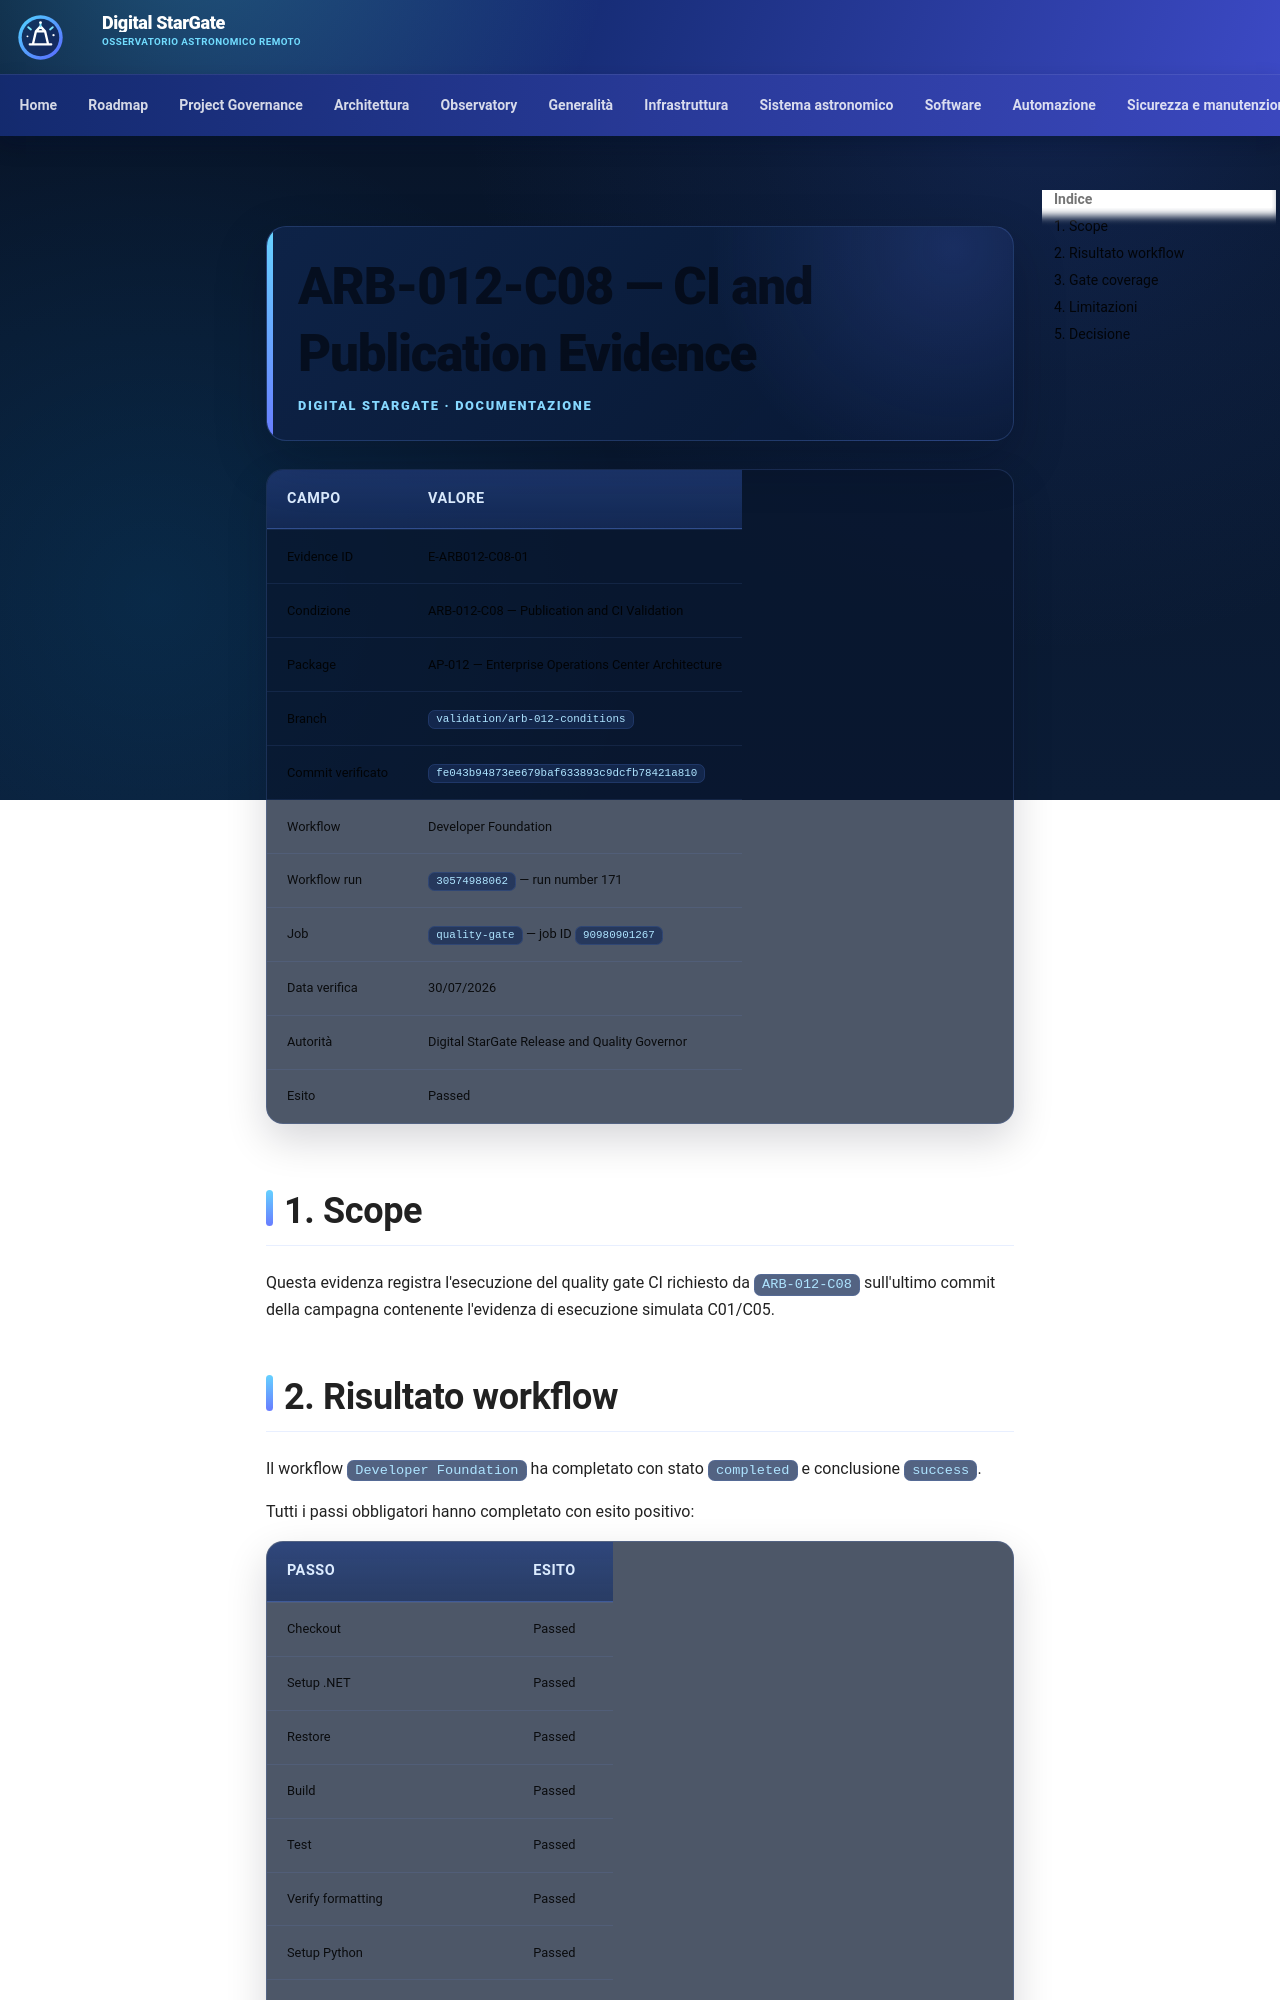

repository: maininimassimo-bit/digital-stargate-manual · page: architecture/validation/ARB-012-C08-CI-Publication-Evidence/index.html · generator: mkdocs

# ARB-012-C08 — CI and Publication Evidence

| Campo | Valore |
|---|---|
| Evidence ID | E-ARB012-C08-01 |
| Condizione | ARB-012-C08 — Publication and CI Validation |
| Package | AP-012 — Enterprise Operations Center Architecture |
| Branch | `validation/arb-012-conditions` |
| Commit verificato | `fe043b94873ee679baf633893c9dcfb78421a810` |
| Workflow | Developer Foundation |
| Workflow run | `30574988062` — run number 171 |
| Job | `quality-gate` — job ID `90980901267` |
| Data verifica | 30/07/2026 |
| Autorità | Digital StarGate Release and Quality Governor |
| Esito | Passed |

## 1. Scope

Questa evidenza registra l'esecuzione del quality gate CI richiesto da `ARB-012-C08` sull'ultimo commit della campagna contenente l'evidenza di esecuzione simulata C01/C05.

## 2. Risultato workflow

Il workflow `Developer Foundation` ha completato con stato `completed` e conclusione `success`.

Tutti i passi obbligatori hanno completato con esito positivo:

| Passo | Esito |
|---|---|
| Checkout | Passed |
| Setup .NET | Passed |
| Restore | Passed |
| Build | Passed |
| Test | Passed |
| Verify formatting | Passed |
| Setup Python | Passed |
| Install documentation dependencies | Passed |
| Verify MkDocs | Passed |
